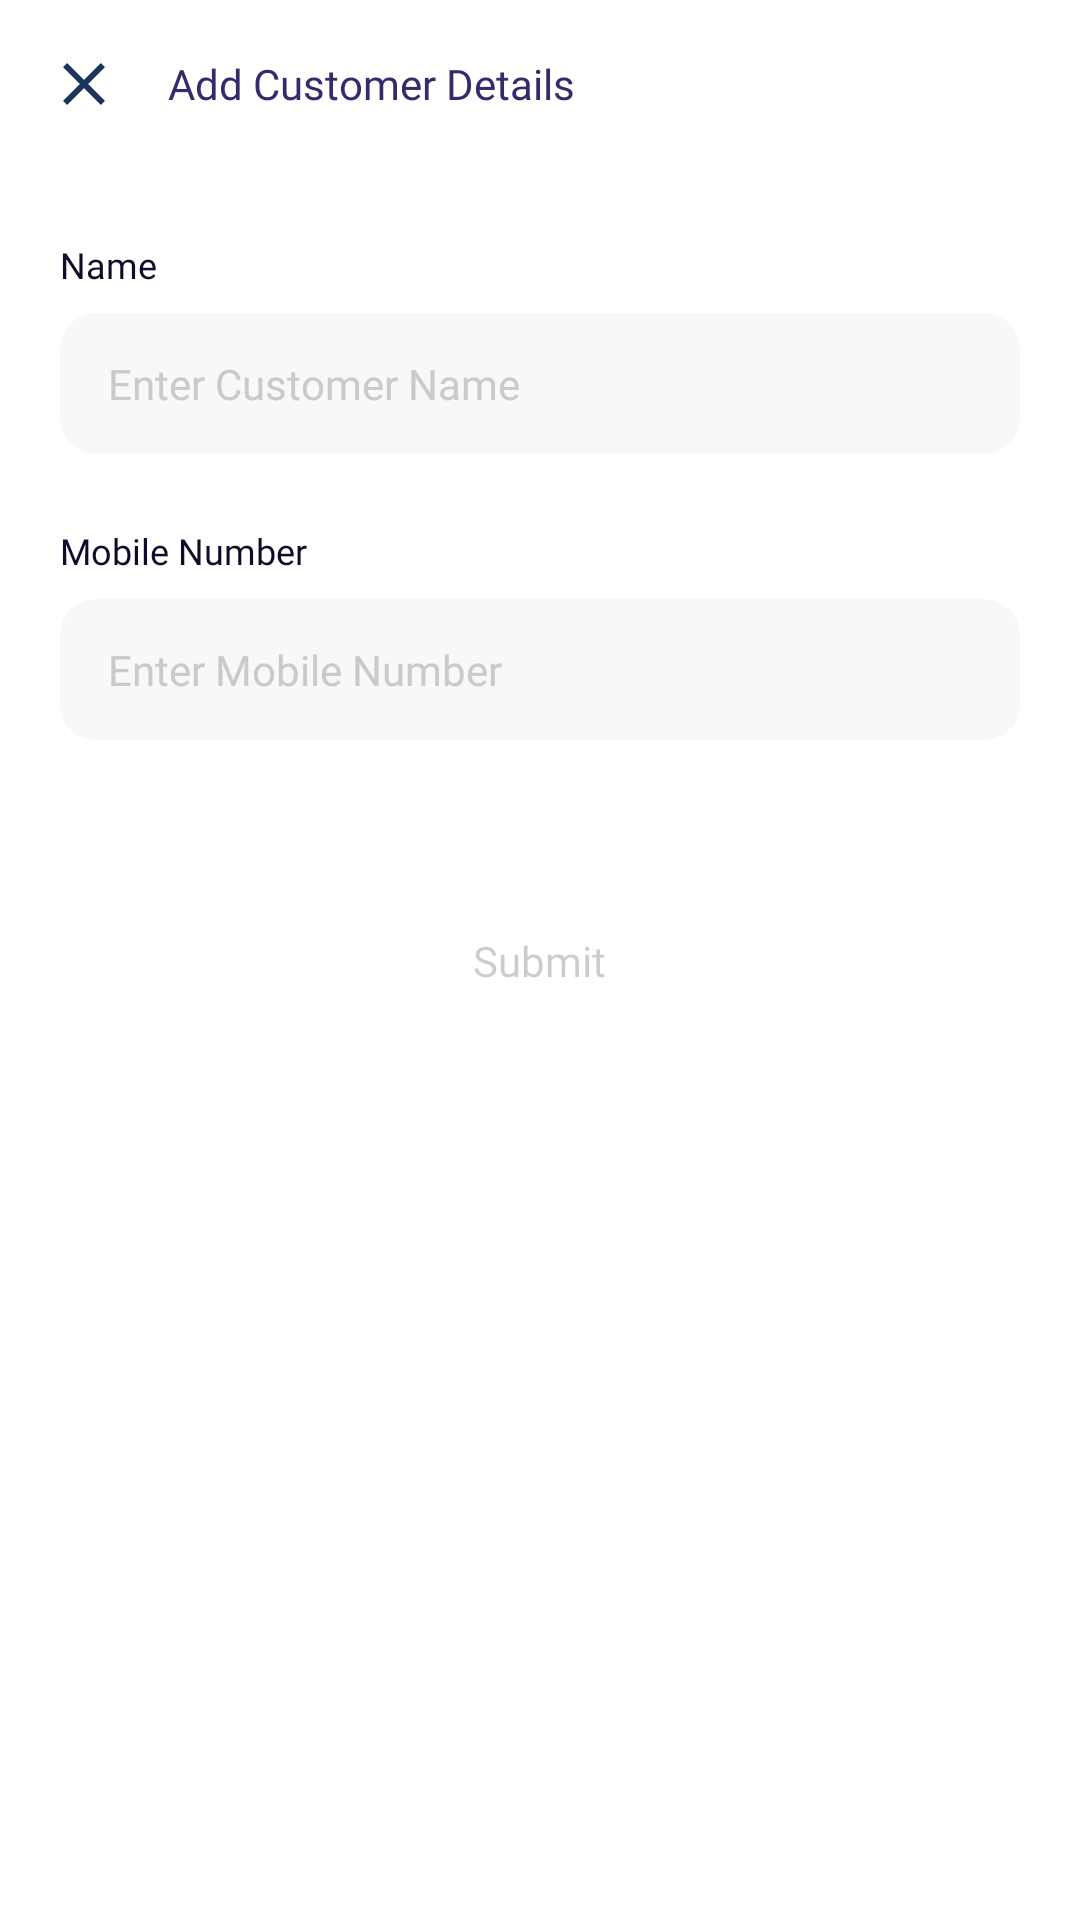

Write the Android layout XML for this screen, with the resource values it uses.
<!-- AndroidManifest.xml: application theme Theme.OrderBookNewApp -->
<!-- res/layout/fragment_add_customer_bottom_sheet.xml -->
<?xml version="1.0" encoding="utf-8"?>
<RelativeLayout xmlns:android="http://schemas.android.com/apk/res/android"
    xmlns:tools="http://schemas.android.com/tools"
    android:layout_width="match_parent"
    android:layout_height="wrap_content"
    xmlns:app="http://schemas.android.com/apk/res-auto"
    android:background="@color/white"
    tools:context=".createInvoice.AddCustomerBottomSheetFragment">

    <LinearLayout
        android:id="@+id/top_bar"
        android:layout_width="match_parent"
        android:layout_height="wrap_content"
        android:orientation="horizontal"
        android:gravity="center_vertical">

        <ImageView
            android:id="@+id/back_btn"
            android:layout_width="wrap_content"
            android:layout_height="wrap_content"
            android:src="@drawable/baseline_close_24"
            android:padding="16dp"/>

        <TextView
            android:layout_width="wrap_content"
            android:layout_height="wrap_content"
            android:text="Add Customer Details"
            android:textSize="14sp"
            android:fontFamily="@font/inter_semibold"
            android:textColor="@color/title_color"
            android:layout_toEndOf="@id/back_btn" />
    </LinearLayout>

    <LinearLayout
        android:id="@+id/name_section"
        android:layout_width="match_parent"
        android:layout_height="wrap_content"
        android:layout_marginHorizontal="20dp"
        android:layout_marginTop="24dp"
        android:layout_below="@id/top_bar"
        android:orientation="vertical">

        <TextView
            android:layout_width="wrap_content"
            android:layout_height="wrap_content"
            android:fontFamily="@font/inter_medium"
            android:text="Name"
            android:textColor="#0F0B28"
            android:textSize="12sp" />

        <EditText
            android:id="@+id/customer_name"
            android:layout_width="match_parent"
            android:layout_height="wrap_content"
            android:layout_marginTop="8dp"
            android:background="@drawable/bg_gray_loan_12"
            android:fontFamily="@font/inter_semibold"
            android:hint="Enter Customer Name"
            android:paddingHorizontal="16dp"
            android:paddingVertical="14dp"
            android:singleLine="true"
            android:textColor="#0F0B28"
            android:textColorHint="#C9C9CE"
            android:textCursorDrawable="@drawable/edittext_cursor_drawable"
            android:textSize="14sp" />
    </LinearLayout>

    <LinearLayout
        android:id="@+id/mobile_number_section"
        android:layout_width="match_parent"
        android:layout_height="wrap_content"
        android:layout_marginHorizontal="20dp"
        android:layout_marginTop="24dp"
        android:layout_below="@id/name_section"
        android:orientation="vertical">

        <TextView
            android:layout_width="wrap_content"
            android:layout_height="wrap_content"
            android:fontFamily="@font/inter_medium"
            android:text="Mobile Number"
            android:textColor="#0F0B28"
            android:textSize="12sp" />

        <EditText
            android:id="@+id/mobile_number"
            android:layout_width="match_parent"
            android:layout_height="wrap_content"
            android:layout_marginTop="8dp"
            android:background="@drawable/bg_gray_loan_12"
            android:fontFamily="@font/inter_semibold"
            android:hint="Enter Mobile Number"
            android:paddingHorizontal="16dp"
            android:paddingVertical="14dp"
            android:inputType="number"
            android:singleLine="true"
            android:textColor="#0F0B28"
            android:textColorHint="#C9C9CE"
            android:textCursorDrawable="@drawable/edittext_cursor_drawable"
            android:textSize="14sp" />
    </LinearLayout>



    <LinearLayout
        android:id="@+id/submit_btn"
        android:layout_width="match_parent"
        android:layout_height="wrap_content"
        android:layout_marginBottom="30dp"
        android:layout_marginTop="50dp"
        android:layout_marginHorizontal="20dp"
        android:background="@drawable/primary_round_bg_12"
        android:backgroundTint="@color/gray"
        android:layout_below="@id/mobile_number_section"
        android:gravity="center">

        <TextView
            android:id="@+id/submit"
            android:layout_width="wrap_content"
            android:layout_height="wrap_content"
            android:layout_marginHorizontal="16dp"
            android:layout_marginVertical="14dp"
            android:fontFamily="@font/inter_bold"
            android:text="Submit"
            android:textColor="#33000000"
            android:textSize="14sp" />
    </LinearLayout>







</RelativeLayout>
<!-- resources referenced by this layout -->
<resources>
  <color name="gray">#E4E4E4</color>
  <color name="title_color">#332B6B</color>
  <color name="white">#FFFFFFFF</color>
  <!-- drawable baseline_close_24 (drawable) -->
  <vector android:height="24dp" android:tint="#19355D"
      android:viewportHeight="24" android:viewportWidth="24"
      android:width="24dp" xmlns:android="http://schemas.android.com/apk/res/android">
      <path android:fillColor="@android:color/white" android:pathData="M19,6.41L17.59,5 12,10.59 6.41,5 5,6.41 10.59,12 5,17.59 6.41,19 12,13.41 17.59,19 19,17.59 13.41,12z"/>
  </vector>
  <!-- drawable bg_gray_loan_12 (drawable) -->
  <?xml version="1.0" encoding="utf-8"?>
  <shape xmlns:android="http://schemas.android.com/apk/res/android">
  
      <solid android:color="#40E4E4E4"/>
      <corners android:radius="12dp"/>
  </shape>
  <style name="Theme.OrderBookNewApp" parent="Theme.MaterialComponents.DayNight.NoActionBar">
          
          <item name="colorPrimary">@color/purple_500</item>
          <item name="colorPrimaryVariant">@color/purple_700</item>
          <item name="colorOnPrimary">@color/white</item>
          
          <item name="colorSecondary">@color/teal_200</item>
          <item name="colorSecondaryVariant">@color/teal_700</item>
          <item name="colorOnSecondary">@color/black</item>
          
          <item name="android:statusBarColor">?attr/colorPrimaryVariant</item>
          
  
  
      </style>
  <color name="purple_500">#FF6200EE</color>
  <color name="purple_700">#FF3700B3</color>
  <color name="teal_200">#FF03DAC5</color>
  <color name="teal_700">#FF018786</color>
  <color name="black">#FF000000</color>
</resources>
